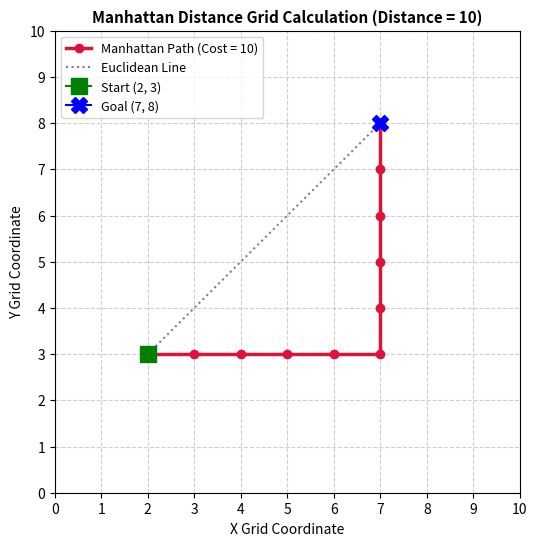

Write the Python code that produced this figure.
"""
Week 2 - Lab 29: Manhattan Distance Heuristic
==============================================

Objectives:
-----------
1. Compute the Manhattan ($L_1$ norm) distance between grid coordinates.
2. Demonstrate how grid-constrained movement (4-connected orthogonal steps)
   relates to distance heuristics in path planning.
3. Visualize the Manhattan grid path and bounding box in Matplotlib.

Theory:
-------
- Manhattan Distance is the sum of absolute differences of Cartesian coordinates:
  d(a, b) = |a_x - b_x| + |a_y - b_y|
- It represents the shortest distance between two points on a 4-connected grid
  where diagonal movements are not permitted.
- In A* grid search, Manhattan distance provides an admissible and consistent
  heuristic when orthogonal step movement cost is 1.
"""

import os
import matplotlib
matplotlib.use('Agg')
import matplotlib.pyplot as plt

# Default Start and Goal Coordinates
START_COORD = (2, 3)
GOAL_COORD = (7, 8)

# Output Paths
SAVE_DIR = os.path.join("assets", "day13")
SAVE_PATH = os.path.join(SAVE_DIR, "manhattan_distance.png")


def manhattan(a: tuple[int, int], b: tuple[int, int]) -> int:
    """Computes the Manhattan distance between two 2D grid coordinates."""
    return abs(a[0] - b[0]) + abs(a[1] - b[1])


def plot_manhattan_path(start: tuple[int, int], goal: tuple[int, int], distance: int) -> None:
    """Plots the start/goal coordinates and a representative Manhattan path on a grid."""
    fig, ax = plt.subplots(figsize=(6, 6))

    # Generate step-by-step orthogonal grid path coordinates
    x_path = [start[0]]
    y_path = [start[1]]

    # Step horizontally first, then vertically
    curr_x, curr_y = start
    step_x = 1 if goal[0] >= start[0] else -1
    step_y = 1 if goal[1] >= start[1] else -1

    while curr_x != goal[0]:
        curr_x += step_x
        x_path.append(curr_x)
        y_path.append(curr_y)

    while curr_y != goal[1]:
        curr_y += step_y
        x_path.append(curr_x)
        y_path.append(curr_y)

    # Plot grid boundaries
    ax.set_xlim(0, 10)
    ax.set_ylim(0, 10)
    ax.set_xticks(range(11))
    ax.set_yticks(range(11))
    ax.grid(True, linestyle="--", alpha=0.6)

    # Plot Manhattan path steps
    ax.plot(x_path, y_path, color="crimson", linestyle="-", linewidth=2.5,
            marker="o", markersize=6, label=f"Manhattan Path (Cost = {distance})")

    # Plot Euclidean straight line for visual comparison
    ax.plot([start[0], goal[0]], [start[1], goal[1]], color="gray", linestyle=":",
            linewidth=1.5, label="Euclidean Line")

    # Highlight Start and Goal
    ax.plot(start[0], start[1], marker="s", color="green", markersize=12, label=f"Start {start}")
    ax.plot(goal[0], goal[1], marker="X", color="blue", markersize=12, label=f"Goal {goal}")

    ax.set_title(f"Manhattan Distance Grid Calculation (Distance = {distance})",
                 fontsize=11, fontweight="bold")
    ax.set_xlabel("X Grid Coordinate", fontsize=10)
    ax.set_ylabel("Y Grid Coordinate", fontsize=10)
    ax.legend(loc="upper left", fontsize=9)

    os.makedirs(SAVE_DIR, exist_ok=True)
    plt.savefig(SAVE_PATH, dpi=150, bbox_inches="tight")
    plt.close()


def main() -> None:
    distance = manhattan(START_COORD, GOAL_COORD)

    print("=" * 50)
    print("Manhattan Distance")
    print("=" * 50)
    print(f"Start : {START_COORD}")
    print(f"Goal  : {GOAL_COORD}")
    print(f"Distance = {distance}")

    plot_manhattan_path(START_COORD, GOAL_COORD, distance)
    print(f"\nSaved Manhattan distance plot to: {SAVE_PATH}")


if __name__ == "__main__":
    main()
